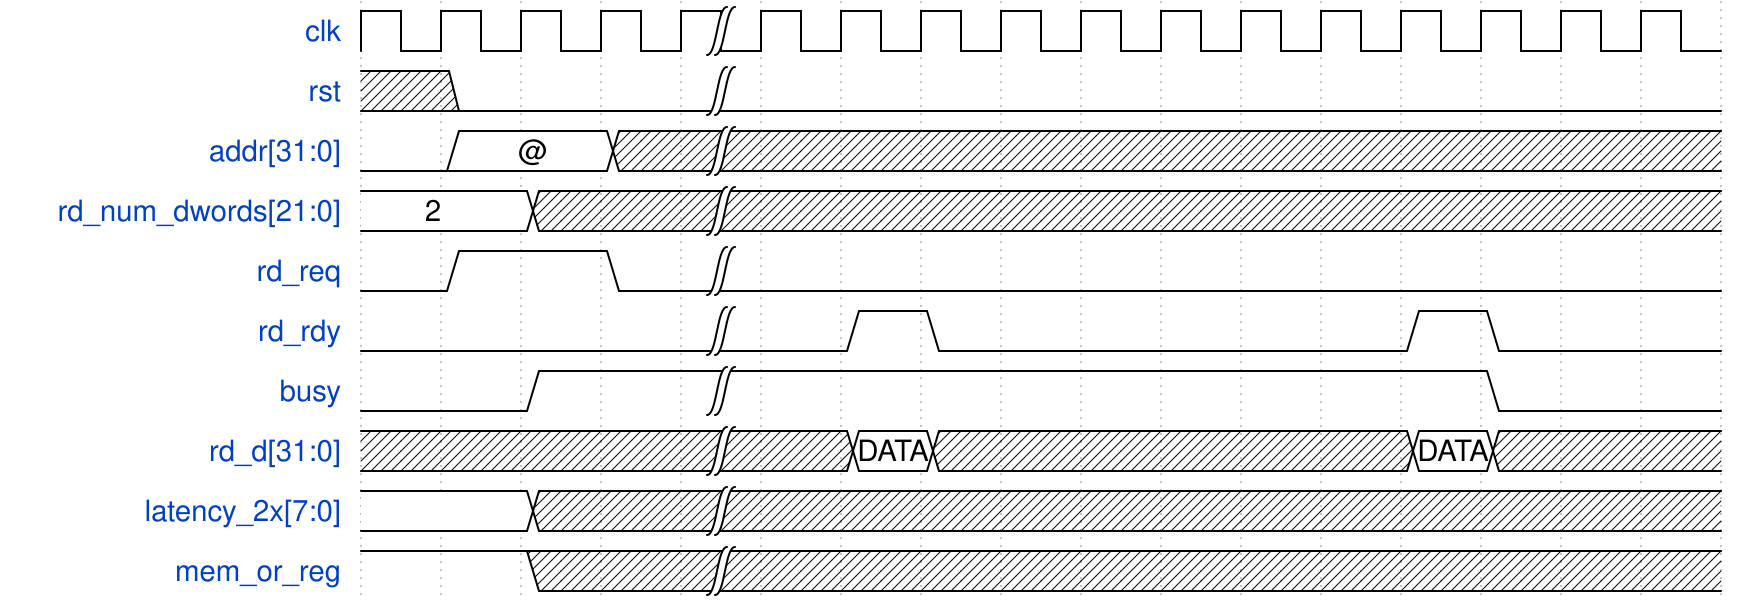

Write the WaveJSON whose rendering is this waveform diagram.

{signal: [
  {name: 'clk', 					wave: 'p...|............'},
  {name: 'rst', 					wave: 'x0..|............'},
  {name: 'addr[31:0]', 				wave: '02.x|............', data:['@']},
  {name: 'rd_num_dwords[21:0]', 	wave: '2.x.|............', data:['2']},
  {name: 'rd_req', 					wave: '01.0|............'},
  {name: 'rd_rdy', 					wave: '0...|.10.....10..'},
  {name: 'busy', 					wave: '0.1.|.........0..'},
  {name: 'rd_d[31:0]', 				wave: 'x...|.2x.....2x..', data:['DATA','DATA']},
  {name: 'latency_2x[7:0]', 		wave: '2.x.|............'},
  {name: 'mem_or_reg', 				wave: '1.x.|............'}
]
}
